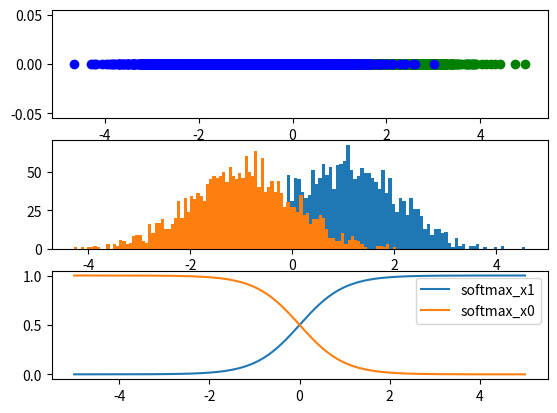

Write the Python code that produced this figure.

import numpy as np
import matplotlib.pyplot as plt

np.random.seed(1)
number_observation=5000

x1=np.random.multivariate_normal([1],[[1]],number_observation)
x0=np.random.multivariate_normal([-1],[[1]],number_observation)

#將其兩個從原本的shape都為(number_observation,1) 轉變成(2*number_observation,1) 疊加的概念
features=np.vstack((x0,x1)).astype(np.float32)
labels=np.hstack((np.zeros(number_observation),np.ones(number_observation)))
y=np.zeros(number_observation)

plt.subplot(3,1,1)
plt.scatter(x1,y,c='g')
plt.scatter(x0,y,c='b')

def sigmoid(x):
    return 1/(1+np.exp(-x))

def logistic_regression(features,target,num_steps,learning_rate,add_intercept=False):

    if add_intercept:
        intercept=np.ones((features.shape[0],1))
        features=np.hstack((intercept,features))
    weights=np.zeros(features.shape[1])

    #開始進行迴圈跑最出最佳參數
    for step in range(num_steps):
        scores=np.dot(features,weights)
        #function套入sigmoid function得1機率值
        predictions=sigmoid(scores)
        #觀看誤差
        output_error_singal=target-predictions
        #gradient
        gradient=np.dot(features.T,output_error_singal)
        weights+=learning_rate*gradient
    return weights

weights=logistic_regression(features,labels,num_steps=3000,learning_rate=5e-5,add_intercept=True)
print('權重:',weights)

def softmaxx0(x,weight):
    return np.exp(weight[0]*x)/(np.exp(weight[0]*x)+np.exp(weight[1]*x))
def softmaxx1(x,weight):
    return np.exp(weight[1]*x)/(np.exp(weight[0]*x)+np.exp(weight[1]*x))

def sigmoidx1(x,weight):
    return 1/(1+np.exp(-(weight[1])*x))
def sigmoidx0(x,weight):
    return 1/(1+np.exp(-(weight[0])*x))
    
sigma = 1
sampleNo = 2000

s = np.random.normal(1, sigma, sampleNo)
b = np.random.normal(-1, sigma, sampleNo)
x = np.linspace(-5,5,2000)

plt.subplot(3,1,2)
plt.hist(s, bins=100)
plt.hist(b, bins=100)

plt.subplot(3,1,3)
plt.plot(x,softmaxx1(x,weights),label='softmax_x1')
plt.plot(x,softmaxx0(x,weights),label='softmax_x0')
plt.legend()
print('sigmoid c1:',sigmoidx1(1,weights))
print('sigmoid c0:',sigmoidx0(1,weights))
print('softmax c1:',softmaxx1(1,weights))
print('softmax c0:',softmaxx0(1,weights))
plt.show()


